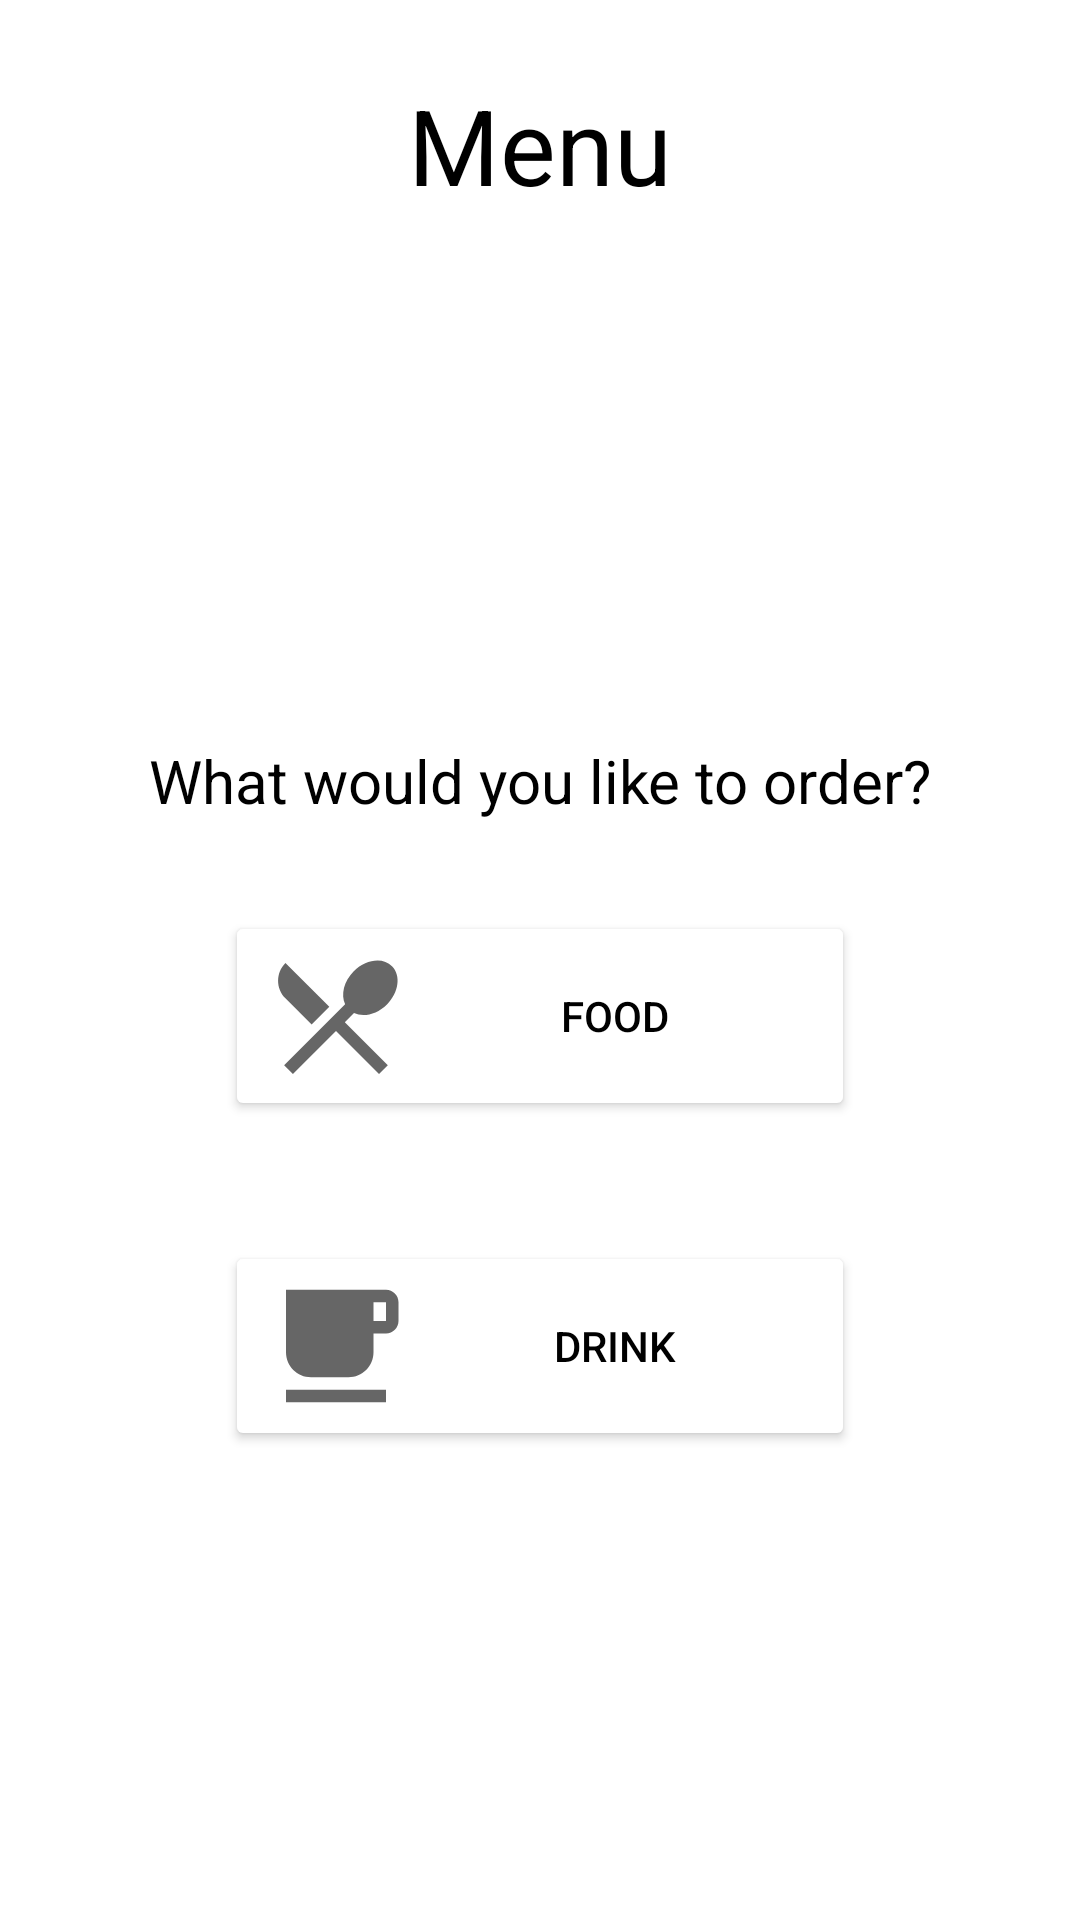

The Android layout XML behind this screen, and the referenced resources:
<!-- AndroidManifest.xml: application theme Theme.MCSProject -->
<!-- res/layout/activity_menu.xml -->
<?xml version="1.0" encoding="utf-8"?>
<LinearLayout xmlns:android="http://schemas.android.com/apk/res/android"
    xmlns:app="http://schemas.android.com/apk/res-auto"
    xmlns:tools="http://schemas.android.com/tools"
    android:orientation="vertical"
    android:layout_width="match_parent"
    android:layout_height="match_parent"
    tools:context=".MenuActivity">

    <TextView
        android:layout_width="wrap_content"
        android:layout_height="wrap_content"
        android:text="Menu"
        android:textSize="35sp"
        android:textColor="@color/black"
        android:layout_marginBottom="150dp"
        android:layout_marginTop="25dp"
        android:layout_gravity="center"/>

    <TextView
        android:layout_width="wrap_content"
        android:layout_height="wrap_content"
        android:text="What would you like to order?"
        android:textSize="20sp"
        android:textColor="@color/black"
        android:layout_marginTop="25dp"
        android:layout_marginBottom="10dp"
        android:layout_gravity="center"/>

    <Button
        android:layout_width="match_parent"
        android:layout_height="wrap_content"
        android:drawableLeft="@drawable/ic_baseline_local_dining_24"
        android:text="Food"
        android:textColor="@color/black"
        android:backgroundTint="@color/white"
        android:layout_marginTop="20dp"
        android:layout_marginBottom="20dp"
        android:layout_marginLeft="75dp"
        android:layout_marginRight="75dp"
        android:id="@+id/btn_food"/>

    <Button
        android:layout_width="match_parent"
        android:layout_height="wrap_content"
        android:drawableLeft="@drawable/ic_baseline_local_cafe_24"
        android:text="Drink"
        android:textColor="@color/black"
        android:backgroundTint="@color/white"
        android:layout_marginTop="20dp"
        android:layout_marginBottom="20dp"
        android:layout_marginLeft="75dp"
        android:layout_marginRight="75dp"
        android:id="@+id/btn_drink"/>


</LinearLayout>
<!-- resources referenced by this layout -->
<resources>
  <!-- drawable ic_baseline_local_cafe_24 (drawable) -->
  <vector android:height="50dp" android:tint="?attr/colorControlNormal"
      android:viewportHeight="24" android:viewportWidth="24"
      android:width="50dp" xmlns:android="http://schemas.android.com/apk/res/android">
      <path android:fillColor="@android:color/white" android:pathData="M20,3L4,3v10c0,2.21 1.79,4 4,4h6c2.21,0 4,-1.79 4,-4v-3h2c1.11,0 2,-0.9 2,-2L22,5c0,-1.11 -0.89,-2 -2,-2zM20,8h-2L18,5h2v3zM4,19h16v2L4,21z"/>
  </vector>
  <!-- drawable ic_baseline_local_dining_24 (drawable) -->
  <vector android:height="50dp" android:tint="?attr/colorControlNormal"
      android:viewportHeight="24" android:viewportWidth="24"
      android:width="50dp" xmlns:android="http://schemas.android.com/apk/res/android">
      <path android:fillColor="@android:color/white" android:pathData="M8.1,13.34l2.83,-2.83L3.91,3.5c-1.56,1.56 -1.56,4.09 0,5.66l4.19,4.18zM14.88,11.53c1.53,0.71 3.68,0.21 5.27,-1.38 1.91,-1.91 2.28,-4.65 0.81,-6.12 -1.46,-1.46 -4.2,-1.1 -6.12,0.81 -1.59,1.59 -2.09,3.74 -1.38,5.27L3.7,19.87l1.41,1.41L12,14.41l6.88,6.88 1.41,-1.41L13.41,13l1.47,-1.47z"/>
  </vector>
  <style name="Theme.MCSProject" parent="Theme.MaterialComponents.DayNight.DarkActionBar">
          
          <item name="colorPrimary">@color/purple_500</item>
          <item name="colorPrimaryVariant">@color/purple_700</item>
          <item name="colorOnPrimary">@color/white</item>
          
          <item name="colorSecondary">@color/teal_200</item>
          <item name="colorSecondaryVariant">@color/teal_700</item>
          <item name="colorOnSecondary">@color/black</item>
          
          <item name="android:statusBarColor" tools:targetApi="l">?attr/colorPrimaryVariant</item>
          
      </style>
  <!-- not gathered from this repository: default colours our renderer supplied (Android Studio template values) -->
  <color name="purple_500">#FF6200EE</color>
  <color name="purple_700">#FF3700B3</color>
  <color name="teal_200">#FF03DAC5</color>
  <color name="teal_700">#FF018786</color>
  <color name="black">#FF000000</color>
  <color name="white">#FFFFFFFF</color>
</resources>
